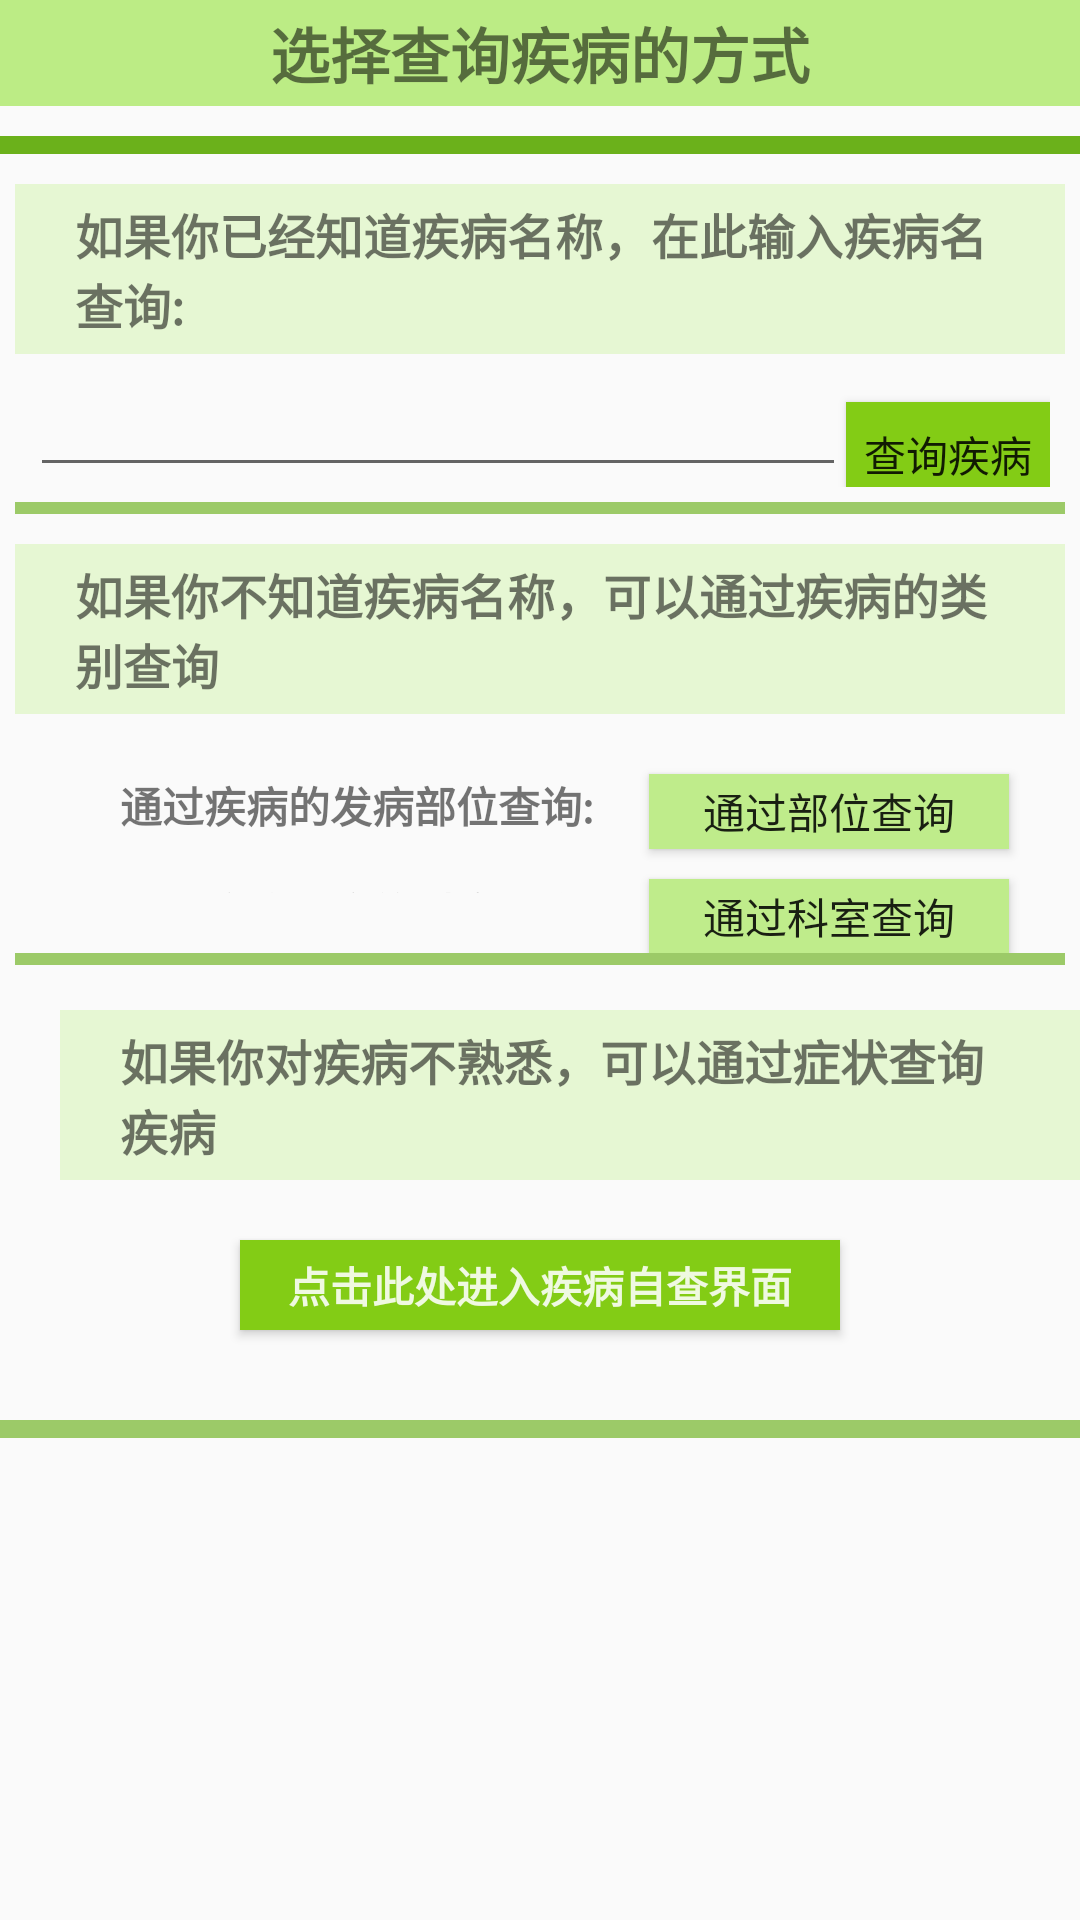

Write the Android layout XML for this screen, with the resource values it uses.
<!-- AndroidManifest.xml: application theme Theme.MedicineRecommendation -->
<!-- res/layout/navigation_page_layout.xml -->
<?xml version="1.0" encoding="utf-8"?>
<LinearLayout xmlns:android="http://schemas.android.com/apk/res/android"
    android:orientation="vertical"
    android:layout_width="match_parent"
    android:layout_height="match_parent">

    <LinearLayout
        android:layout_width="match_parent"
        android:layout_height="0dp"
        android:layout_weight="1"
        android:orientation="vertical"
        android:layout_marginBottom="5dp">

        <TextView
            android:layout_width="match_parent"
            android:layout_height="match_parent"
            android:text="选择查询疾病的方式"
            android:textSize="20sp"
            android:textStyle="bold"
            android:gravity="center_vertical|center_horizontal"
            android:background="#9491E432" />

    </LinearLayout>

    <View
        android:layout_width="match_parent"
        android:layout_height="6dp"
        android:layout_marginTop="5dp"
        android:layout_marginBottom="5dp"
        android:background="#6BB11B" />

    <LinearLayout
        android:layout_width="match_parent"
        android:layout_height="0dp"
        android:layout_weight="3"
        android:orientation="vertical">

        <TextView
            android:layout_width="wrap_content"
            android:layout_height="wrap_content"
            android:text="如果你已经知道疾病名称，在此输入疾病名查询: "
            android:textSize="16sp"
            android:textStyle="bold"
            android:layout_margin="5dp"
            android:paddingLeft="20dp"
            android:paddingRight="20dp"
            android:paddingTop="5dp"
            android:paddingBottom="5dp"
            android:background="#8BD7F6B4" />

        <LinearLayout
            android:layout_width="match_parent"
            android:layout_height="wrap_content"
            android:layout_marginLeft="10dp"
            android:layout_marginRight="10dp"
            android:layout_marginTop="5dp"
            android:orientation="horizontal">

            <EditText
                android:id="@+id/inputDiseaseName"
                android:layout_width="0dp"
                android:layout_height="wrap_content"
                android:layout_weight="4" />

            <Button
                android:id="@+id/inputDiseaseNameButton"
                android:layout_width="0dp"
                android:layout_height="35dp"
                android:layout_weight="1"
                android:text="查询疾病"
                android:background="@drawable/button_background1" />

        </LinearLayout>

    </LinearLayout>

    <View
        android:layout_width="match_parent"
        android:layout_height="4dp"
        android:layout_margin="5dp"
        android:background="#A66BB11B" />

    <LinearLayout
        android:layout_width="match_parent"
        android:layout_height="0dp"
        android:layout_weight="4"
        android:orientation="vertical">

        <TextView
            android:layout_width="wrap_content"
            android:layout_height="wrap_content"
            android:text="如果你不知道疾病名称，可以通过疾病的类别查询"
            android:textSize="16sp"
            android:textStyle="bold"
            android:layout_margin="5dp"
            android:paddingLeft="20dp"
            android:paddingRight="20dp"
            android:paddingTop="5dp"
            android:paddingBottom="5dp"
            android:background="#8BD7F6B4" />

        <RelativeLayout
            android:layout_width="match_parent"
            android:layout_height="wrap_content">

            <TextView
                android:id="@+id/queryWithPositionLabel"
                android:layout_width="wrap_content"
                android:layout_height="wrap_content"
                android:layout_marginLeft="40dp"
                android:layout_marginTop="15dp"
                android:text="通过疾病的发病部位查询: "
                android:textSize="14sp"
                android:textStyle="bold" />

            <Button
                android:id="@+id/queryWithPositionButton"
                android:layout_width="120dp"
                android:layout_height="25dp"
                android:layout_marginLeft="15dp"
                android:layout_marginTop="15dp"
                android:layout_toRightOf="@id/queryWithPositionLabel"
                android:background="#BFEC8B"
                android:text="通过部位查询" />

            <TextView
                android:id="@+id/queryWithDepartmentLabel"
                android:layout_width="wrap_content"
                android:layout_height="wrap_content"
                android:layout_below="@id/queryWithPositionLabel"
                android:layout_marginLeft="40dp"
                android:layout_marginTop="15dp"
                android:layout_marginBottom="20dp"
                android:text="通过疾病对应的科室查询: "
                android:textSize="14sp"
                android:textStyle="bold" />

            <Button
                android:id="@+id/queryWithDepartmentButton"
                android:layout_width="120dp"
                android:layout_height="25dp"
                android:layout_below="@id/queryWithPositionButton"
                android:layout_marginLeft="15dp"
                android:layout_marginTop="10dp"
                android:layout_toRightOf="@id/queryWithDepartmentLabel"
                android:background="#BFEC8B"
                android:text="通过科室查询" />

        </RelativeLayout>

    </LinearLayout>

    <View
        android:layout_width="match_parent"
        android:layout_height="4dp"
        android:layout_marginLeft="5dp"
        android:layout_marginRight="5dp"
        android:background="#A66BB11B" />

    <LinearLayout
        android:layout_width="match_parent"
        android:layout_height="0dp"
        android:layout_weight="9"
        android:orientation="vertical">

        <TextView
            android:layout_width="wrap_content"
            android:layout_height="wrap_content"
            android:text="如果你对疾病不熟悉，可以通过症状查询疾病"
            android:textSize="16sp"
            android:textStyle="bold"
            android:layout_marginLeft="20dp"
            android:layout_marginTop="15dp"
            android:paddingLeft="20dp"
            android:paddingRight="20dp"
            android:paddingTop="5dp"
            android:paddingBottom="5dp"
            android:background="#8BD7F6B4" />

        <Button
            android:id="@+id/queryBySelfDiagnosis"
            android:layout_width="200dp"
            android:layout_height="30dp"
            android:text="点击此处进入疾病自查界面"
            android:textSize="14sp"
            android:textStyle="bold"
            android:textColor="#DFFFFFFF"
            android:layout_gravity="center_horizontal"
            android:layout_marginTop="20dp"
            android:background="@drawable/button_background1" />

        <TextView
            android:layout_width="match_parent"
            android:layout_height="6dp"
            android:layout_marginTop="30dp"
            android:background="#A66BB11B" />

    </LinearLayout>

</LinearLayout>
<!-- resources referenced by this layout -->
<resources>
  <!-- drawable button_background1: png bitmap (drawable-xxhdpi, 269 bytes) -->
  <style name="Theme.MedicineRecommendation" parent="Theme.MaterialComponents.DayNight.NoActionBar.Bridge">
          
          <item name="colorPrimary">@color/purple_500</item>
          <item name="colorPrimaryVariant">@color/purple_700</item>
          <item name="colorOnPrimary">@color/white</item>
          
          <item name="colorSecondary">@color/teal_200</item>
          <item name="colorSecondaryVariant">@color/teal_700</item>
          <item name="colorOnSecondary">@color/black</item>
          
          <item name="android:statusBarColor" tools:targetApi="l">?attr/colorPrimaryVariant</item>
          
      </style>
  <!-- not gathered from this repository: default colours our renderer supplied (Android Studio template values) -->
  <color name="purple_500">#FF6200EE</color>
  <color name="purple_700">#FF3700B3</color>
  <color name="teal_200">#FF03DAC5</color>
  <color name="teal_700">#FF018786</color>
  <color name="black">#FF000000</color>
  <color name="white">#FFFFFFFF</color>
</resources>
